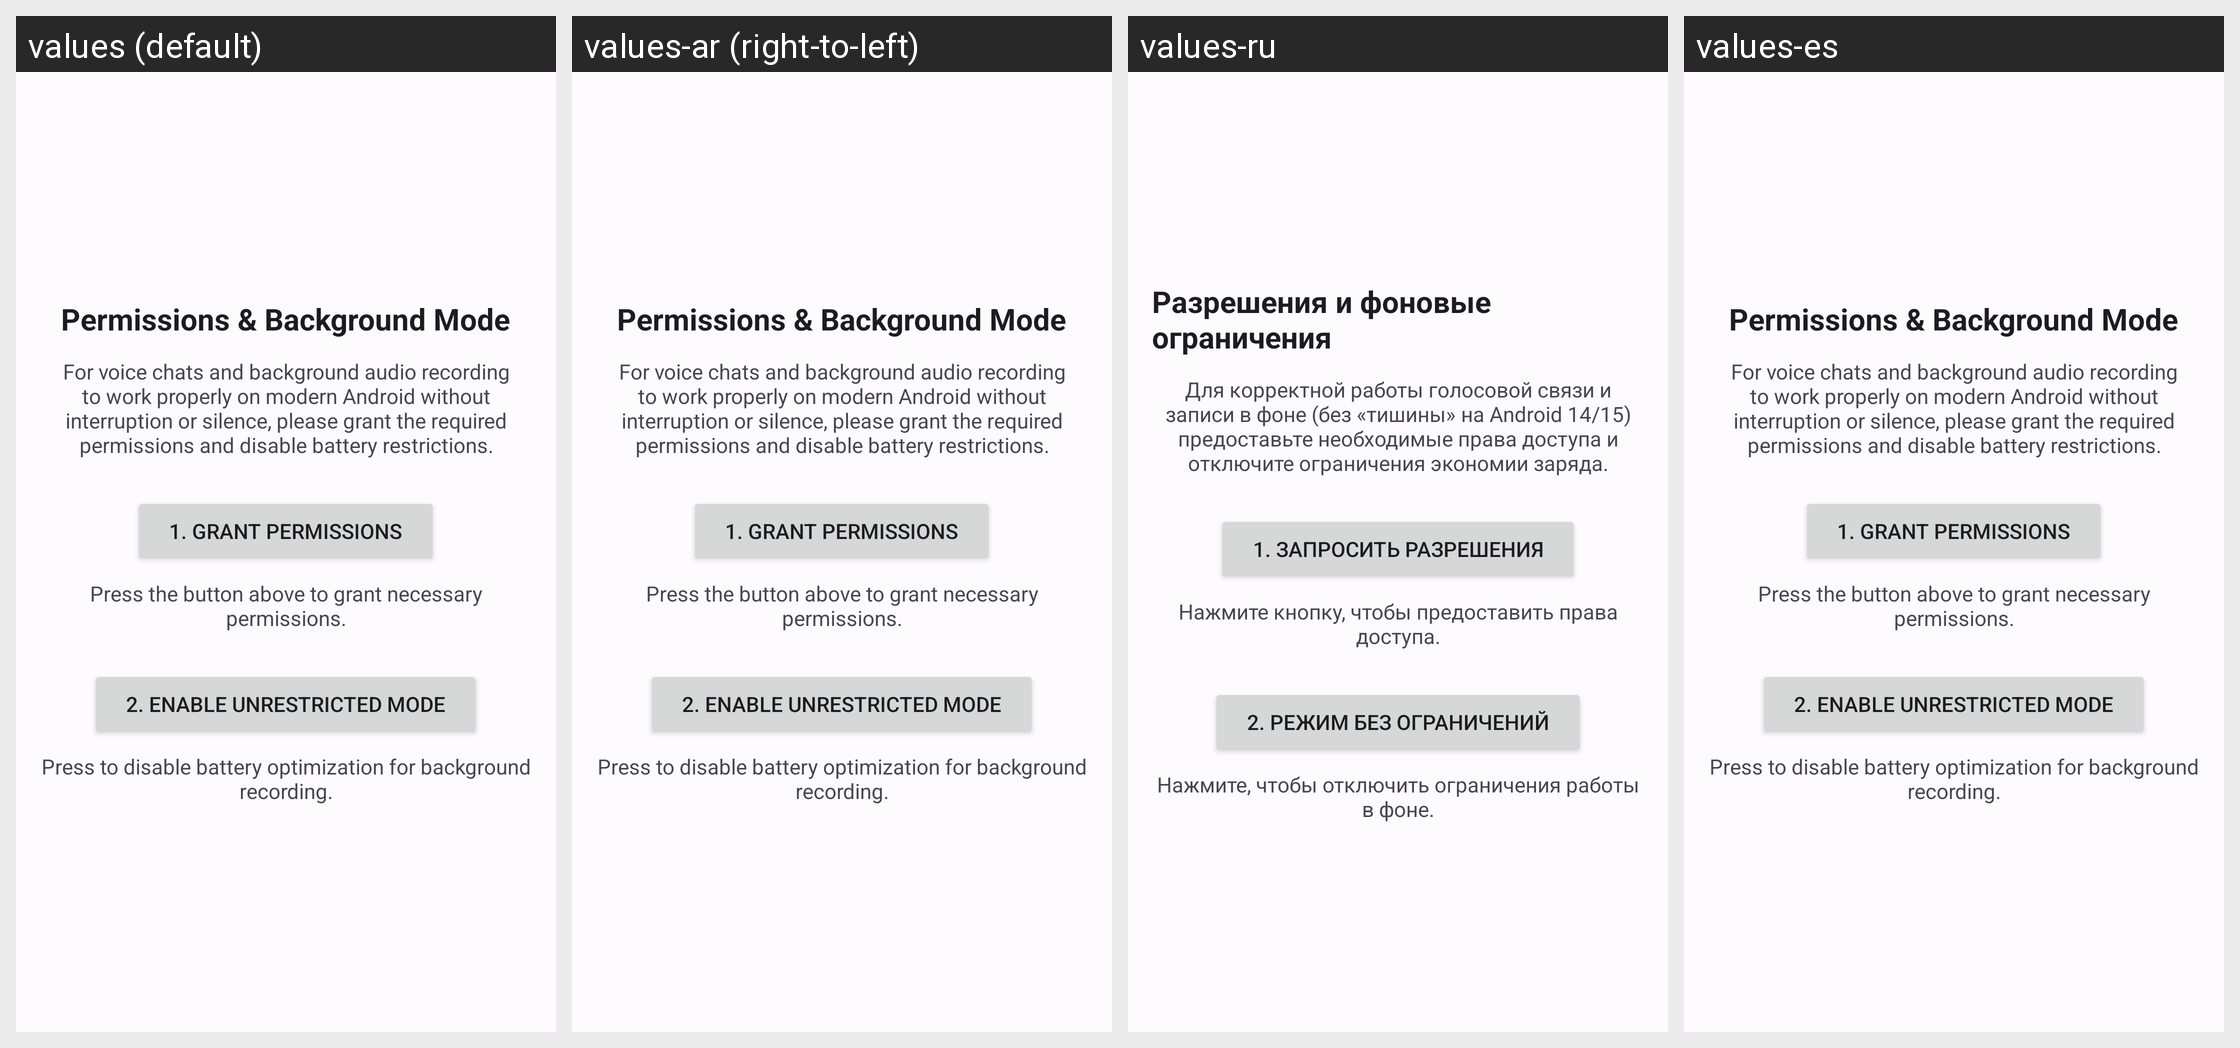

For this localized Android screen grid, give each drawn string resource with its value in every locale shown.
Android screen res/layout/fragment_welcome_permissions.xml rendered under 4 locales, left to right: values (default), values-ar (right-to-left), values-ru, values-es. Device: Nexus 5 (rendered at 1080×1920; each locale shown at half size, 540×960, under a caption strip naming it); theme AppTheme.
Other locales in the repository, not shown: values-ar-rIL, values-az, values-da-rDK, values-de, values-hr, values-in, values-it, values-mk, values-nl, values-pt, values-tr, values-vi-rVN, values-zh.
Strings drawn on this screen, with the default value and each locale's value (text and hints the layout hard-codes, and strings that could not be matched under every locale, appear in the picture but are not listed):

welcome_permissions_title
  values: Permissions & Background Mode
  values-ar: Permissions & Background Mode  [not translated; the default value is used]
  values-ru: Разрешения и фоновые ограничения
  values-es: Permissions & Background Mode  [not translated; the default value is used]

welcome_permissions_description
  values: For voice chats and background audio recording to work properly on modern Android without interruption or silence, please grant the required permissions and disable battery restrictions.
  values-ar: For voice chats and background audio recording to work properly on modern Android without interruption or silence, please grant the required permissions and disable battery restrictions.  [not translated; the default value is used]
  values-ru: Для корректной работы голосовой связи и записи в фоне (без «тишины» на Android 14/15) предоставьте необходимые права доступа и отключите ограничения экономии заряда.
  values-es: For voice chats and background audio recording to work properly on modern Android without interruption or silence, please grant the required permissions and disable battery restrictions.  [not translated; the default value is used]

welcome_permissions_btn
  values: 1. Grant Permissions
  values-ar: 1. Grant Permissions  [not translated; the default value is used]
  values-ru: 1. Запросить разрешения
  values-es: 1. Grant Permissions  [not translated; the default value is used]

welcome_permissions_pending
  values: Press the button above to grant necessary permissions.
  values-ar: Press the button above to grant necessary permissions.  [not translated; the default value is used]
  values-ru: Нажмите кнопку, чтобы предоставить права доступа.
  values-es: Press the button above to grant necessary permissions.  [not translated; the default value is used]

welcome_battery_btn
  values: 2. Enable Unrestricted Mode
  values-ar: 2. Enable Unrestricted Mode  [not translated; the default value is used]
  values-ru: 2. Режим без ограничений
  values-es: 2. Enable Unrestricted Mode  [not translated; the default value is used]

welcome_battery_pending
  values: Press to disable battery optimization for background recording.
  values-ar: Press to disable battery optimization for background recording.  [not translated; the default value is used]
  values-ru: Нажмите, чтобы отключить ограничения работы в фоне.
  values-es: Press to disable battery optimization for background recording.  [not translated; the default value is used]
